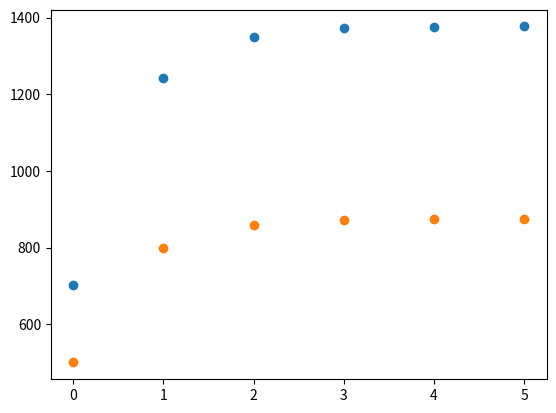

The matplotlib source for this figure:
import warnings
from matplotlib import pyplot

class Player:
  RACE_STATS = {"android":1, "saiyan":1/3, "human":1/2, "majin":1/2, "frieza":1/2, "namekian":1/2, "jiren":1/2}
  RACES = RACE_STATS.keys()
  MIN_DEATH_LVL = 602
  MIN_PRESTIGE_LVL = 432

  def _checkErrors(self):
    if self.level > 2000:
      raise ValueError("The level cap is 2000.")
    if self.level < 1:
      raise ValueError("The minimum level is 1.")
    if self.melee_stat > 5400 or self.other_stat > 2875:
      raise ValueError("CHEATER!!")

  def __init__(self, race: str, level = 1, melee_stat = 0, other_stat = 0, name = "Player_Name", _prestiges = 0, _rebirthed = False):
    race = race.lower()
    if race not in Player.RACES:
      raise ValueError("The given race is incorrect.")
    self.level = round(level)
    self.melee_stat = round(melee_stat) + 2
    self.other_stat = round(other_stat)
    self.race = race
    self.name = name
    self.rebirthed = _rebirthed
    self.dead = False
    self.prestiges = _prestiges
    self._checkErrors()

  def formatStats(self) -> str:
    text = "\tPLAYER STATS\n"
    text += f"{'Name' :<18} {player.name :>18} \n"
    text += f"{'Race' :<18} {player.race.capitalize() :>18} \n"
    text += f"{'Level' :<18} {player.level :>18} \n"
    text += f"{'Health Max' :<18} {player.other_stat :>18} \n"
    text += f"{'Ki Max' :<18} {player.other_stat :>18} \n"
    text += f"{'Melee Damage' :<18} {player.melee_stat :>18} \n"
    text += f"{'Ki Damage' :<18} {player.other_stat :>18} \n"
    text += f"{'Melee Resistance' :<18} {player.other_stat :>18} \n"
    text += f"{'Ki Resistance' :<18} {player.other_stat :>18} \n"
    text += f"{'Speed' :<18} {player.other_stat :>18} \n"
    return text

  def showNpcStatBoost(self):
    multiplier = 1
    for i in range(self.prestiges):
      multiplier += multiplier * 0.1
    print(f"The npcs have a {int((multiplier-1)*100)}% stat boost against you.")

  def levelUp(self, levels: int):
    self.level += levels
    self._checkErrors()
    if(self.dead):
      self.other_stat += round(levels)
      self.melee_stat += round(levels * 2)
    else:
      self.other_stat += round(levels * Player.RACE_STATS[self.race])
      self.melee_stat += round(levels * Player.RACE_STATS[self.race]) + levels

  def levelDown(self, levels: int):
    self.level -= levels
    self._checkErrors()
    if(self.dead):
      if levels < 0:
        warnings.warn("You're levelling down while being dead, this will cause inconsistencies in your stats")
      self.other_stat -= round(levels)
      self.melee_stat -= round(levels * 2)
    else:
      self.other_stat -= round(levels * Player.RACE_STATS[self.race])
      self.melee_stat -= round(levels * Player.RACE_STATS[self.race]) + levels

  def setLevel(self, level: int):
    difference = level - self.level
    self.level = level
    self._checkErrors()
    if(self.dead):
      if difference < 0:
        warnings.warn("You're levelling down while being dead, this will cause inconsistencies in your stats")
      self.other_stat += round(difference)
      self.melee_stat += round(difference * 2)
    else:
      self.other_stat += round(difference * Player.RACE_STATS[self.race])
      self.melee_stat += round(difference * Player.RACE_STATS[self.race]) + difference

  def wishDeath(self):
    if(Player.MIN_DEATH_LVL > self.level or self.rebirthed):
      raise ValueError("The lowest level, when you can wish death is 602.")
    else:
      self.dead = True
  
  def rebirth(self):
    if self.dead and self.level >= 850:
      Player.__init__(
        self, 
        race = self.race, 
        melee_stat = self.melee_stat / 10 + 300, 
        other_stat = self.other_stat / 10 + 300,
        _prestiges = self.prestiges, 
        _rebirthed = True
      )
    else:
      raise ValueError("You can't rebirth below level 850.")
  
  def prestige(self):
    if Player.MIN_PRESTIGE_LVL > self.level:
      raise ValueError("Your level is not high enough to prestige.")
    if self.rebirthed:
      Player.__init__(
        self,
        race = self.race, 
        melee_stat = self.melee_stat / 5 + 300, 
        other_stat = self.other_stat / 5 + 300, 
        _prestiges = self.prestiges + 1,
        _rebirthed = self.rebirthed
      )
    else:
      Player.__init__(
        self, 
        race = self.race, 
        melee_stat = self.melee_stat / 5, 
        other_stat = self.other_stat / 5,
        _prestiges = self.prestiges + 1,
        _rebirthed = self.rebirthed
      )

if __name__=="__main__":
  player = Player("aNdroid")
  player.setLevel(602)
  player.wishDeath()
  player.setLevel(2000)
  player.rebirth()
  num_of_prestiges = 5
  melee_stats = [player.melee_stat]
  other_stats = [player.other_stat]

  for i in range(num_of_prestiges):
    player.setLevel(2000)
    print(f"Prestiges: {player.prestiges}")
    print(player.formatStats())
    player.prestige()
    melee_stats.append(player.melee_stat)
    other_stats.append(player.other_stat)
  player.setLevel(2000)
  print(player.formatStats())
  print(vars(player))
  player.showNpcStatBoost()

  pyplot.scatter(range(num_of_prestiges + 1), melee_stats)
  pyplot.show()

  pyplot.scatter(range(num_of_prestiges + 1), other_stats)
  pyplot.show()
